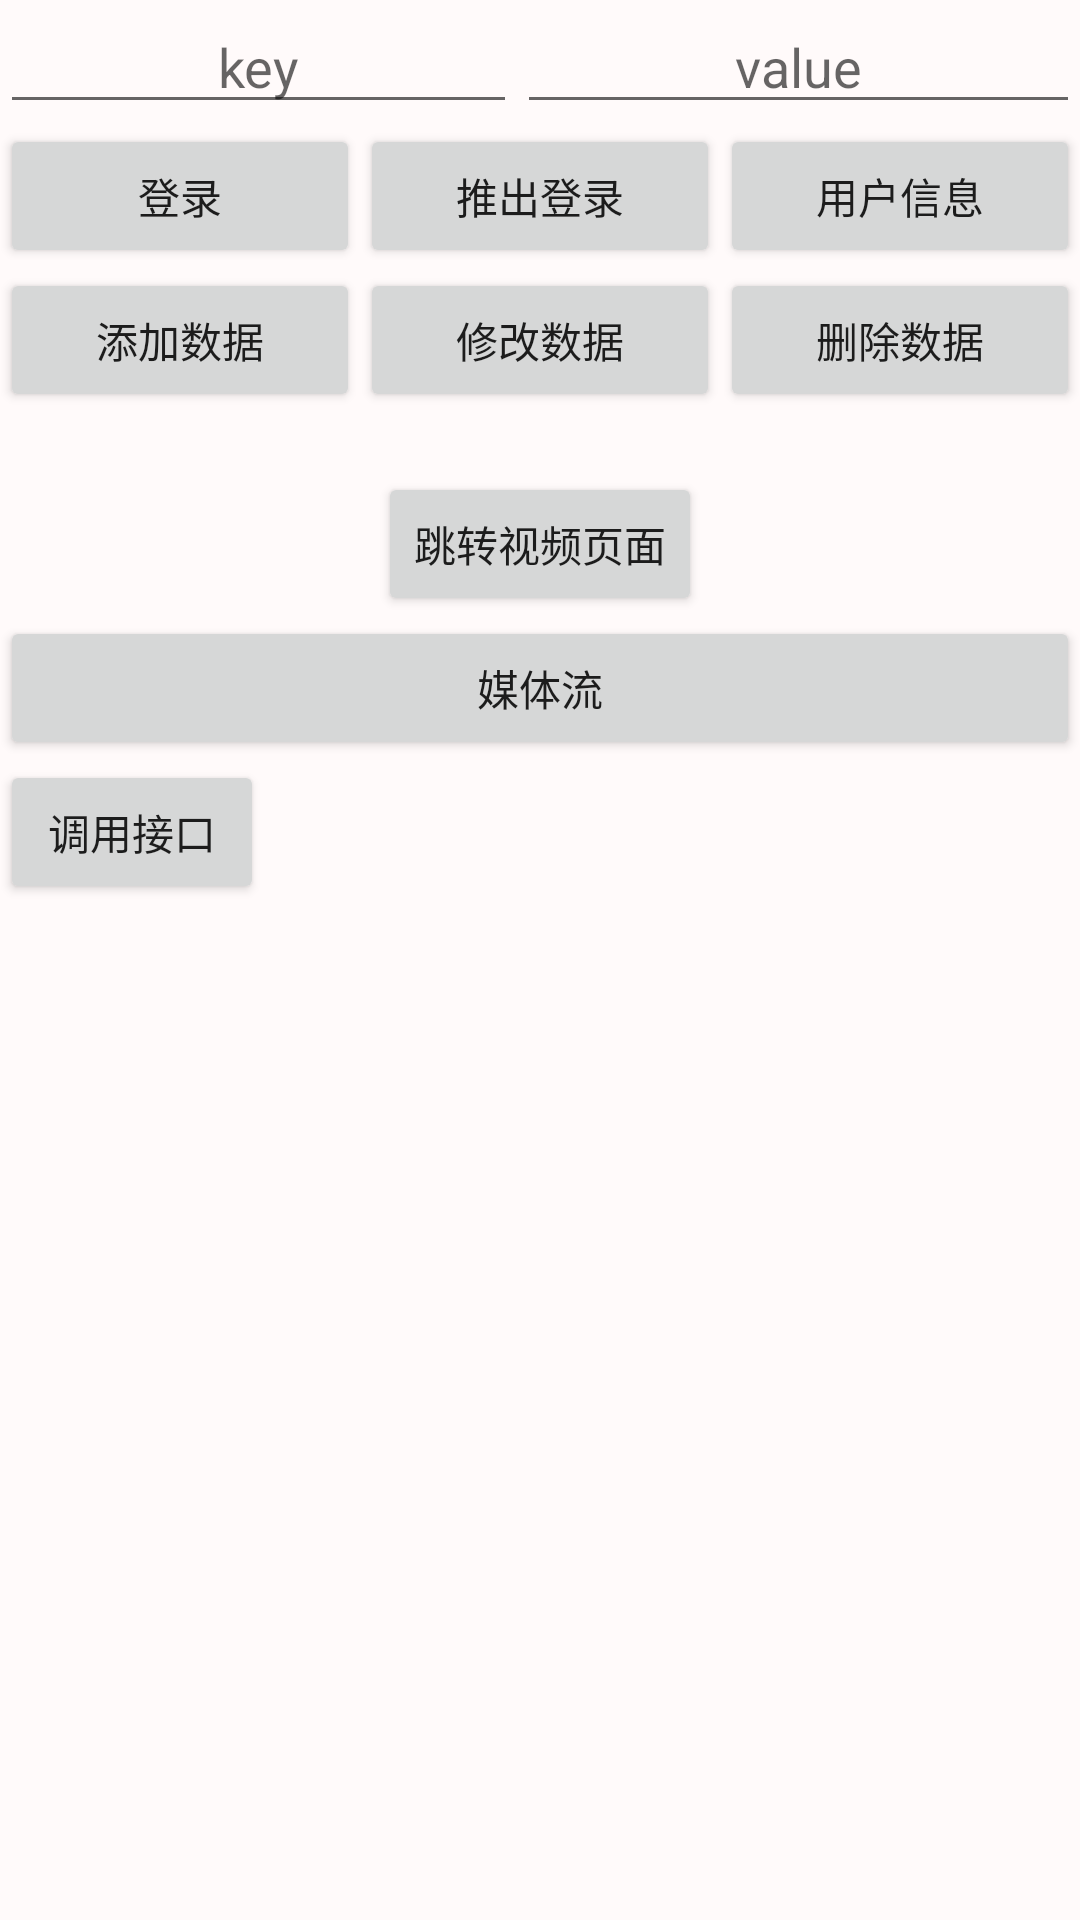

Write the Android layout XML for this screen, with the resource values it uses.
<!-- AndroidManifest.xml: application theme BaseTheme -->
<!-- res/layout/activity_test_ye_gou.xml -->
<?xml version="1.0" encoding="utf-8"?>
<LinearLayout xmlns:android="http://schemas.android.com/apk/res/android"
    xmlns:app="http://schemas.android.com/apk/res-auto"
    xmlns:tools="http://schemas.android.com/tools"
    android:layout_width="match_parent"
    android:layout_height="match_parent"
    android:orientation="vertical"
    android:background="@color/white_snow"
    tools:context="com.shuai.TestYeGouActivity">


    <LinearLayout
        android:layout_width="match_parent"
        android:layout_height="wrap_content"
        android:orientation="horizontal">

        <EditText
            android:id="@+id/splash_et_key"
            android:layout_width="wrap_content"
            android:layout_height="match_parent"
            android:hint="key"
            android:gravity="center"
            android:layout_weight="1"/>
        <EditText
            android:id="@+id/splash_et_value"
            android:layout_width="wrap_content"
            android:layout_height="match_parent"
            android:hint="value"
            android:gravity="center"
            android:layout_weight="1"/>
    </LinearLayout>
    
    
    
    
    
    
    <LinearLayout
        android:layout_width="match_parent"
        android:layout_height="wrap_content"
        android:orientation="horizontal">
        <Button
            android:id="@+id/splash_btn_login"
            android:layout_width="wrap_content"
            android:layout_height="wrap_content"
            android:layout_weight="1"
            android:text="登录" />

        <Button
            android:id="@+id/splash_btn_exit_login"
            android:layout_width="wrap_content"
            android:layout_height="wrap_content"
            android:layout_weight="1"
            android:text="推出登录"/>
        <Button
            android:id="@+id/splash_btn_userinfo"
            android:layout_width="wrap_content"
            android:layout_height="wrap_content"
            android:layout_weight="1"
            android:text="用户信息"/>
    </LinearLayout>


    <LinearLayout
        android:layout_width="match_parent"
        android:layout_height="wrap_content"
        android:orientation="horizontal">

        <Button
            android:id="@+id/splash_btn_value"
            android:layout_width="wrap_content"
            android:layout_height="wrap_content"
            android:layout_weight="1"
            android:text="添加数据"/>

        <Button
            android:id="@+id/splash_btn_change"
            android:layout_width="wrap_content"
            android:layout_height="wrap_content"
            android:layout_weight="1"
            android:text="修改数据"/>

        <Button
            android:id="@+id/splash_btn_delete"
            android:layout_width="wrap_content"
            android:layout_height="wrap_content"
            android:layout_weight="1"
            android:text="删除数据"/>

    </LinearLayout>


    <RelativeLayout
        android:layout_width="match_parent"
        android:layout_height="wrap_content"
        android:gravity="center"
        android:layout_marginTop="20dp"
        >
        <Button
            android:id="@+id/splash_btn_video"
            android:layout_width="wrap_content"
            android:layout_height="wrap_content"
            android:text="跳转视频页面"/>
    </RelativeLayout>

    <LinearLayout
        android:layout_width="match_parent"
        android:layout_height="wrap_content"
        android:orientation="horizontal">

        <Button
            android:id="@+id/splash_btn_meitiliu"
            android:layout_width="match_parent"
            android:layout_height="wrap_content"
            android:layout_weight="1"
            android:text="媒体流"/>

    </LinearLayout>

    <Button
        android:id="@+id/splash_interface"
        android:layout_width="wrap_content"
        android:layout_height="wrap_content"
        android:text="调用接口"/>


</LinearLayout>
<!-- resources referenced by this layout -->
<resources>
  <color name="white_snow">#FFFAFA</color>
  <style name="BaseTheme" parent="Theme.AppCompat.Light.DarkActionBar">
          <item name="windowNoTitle">true</item>
          <item name="android:windowBackground">@color/white_snow</item>
  
      </style>
</resources>
